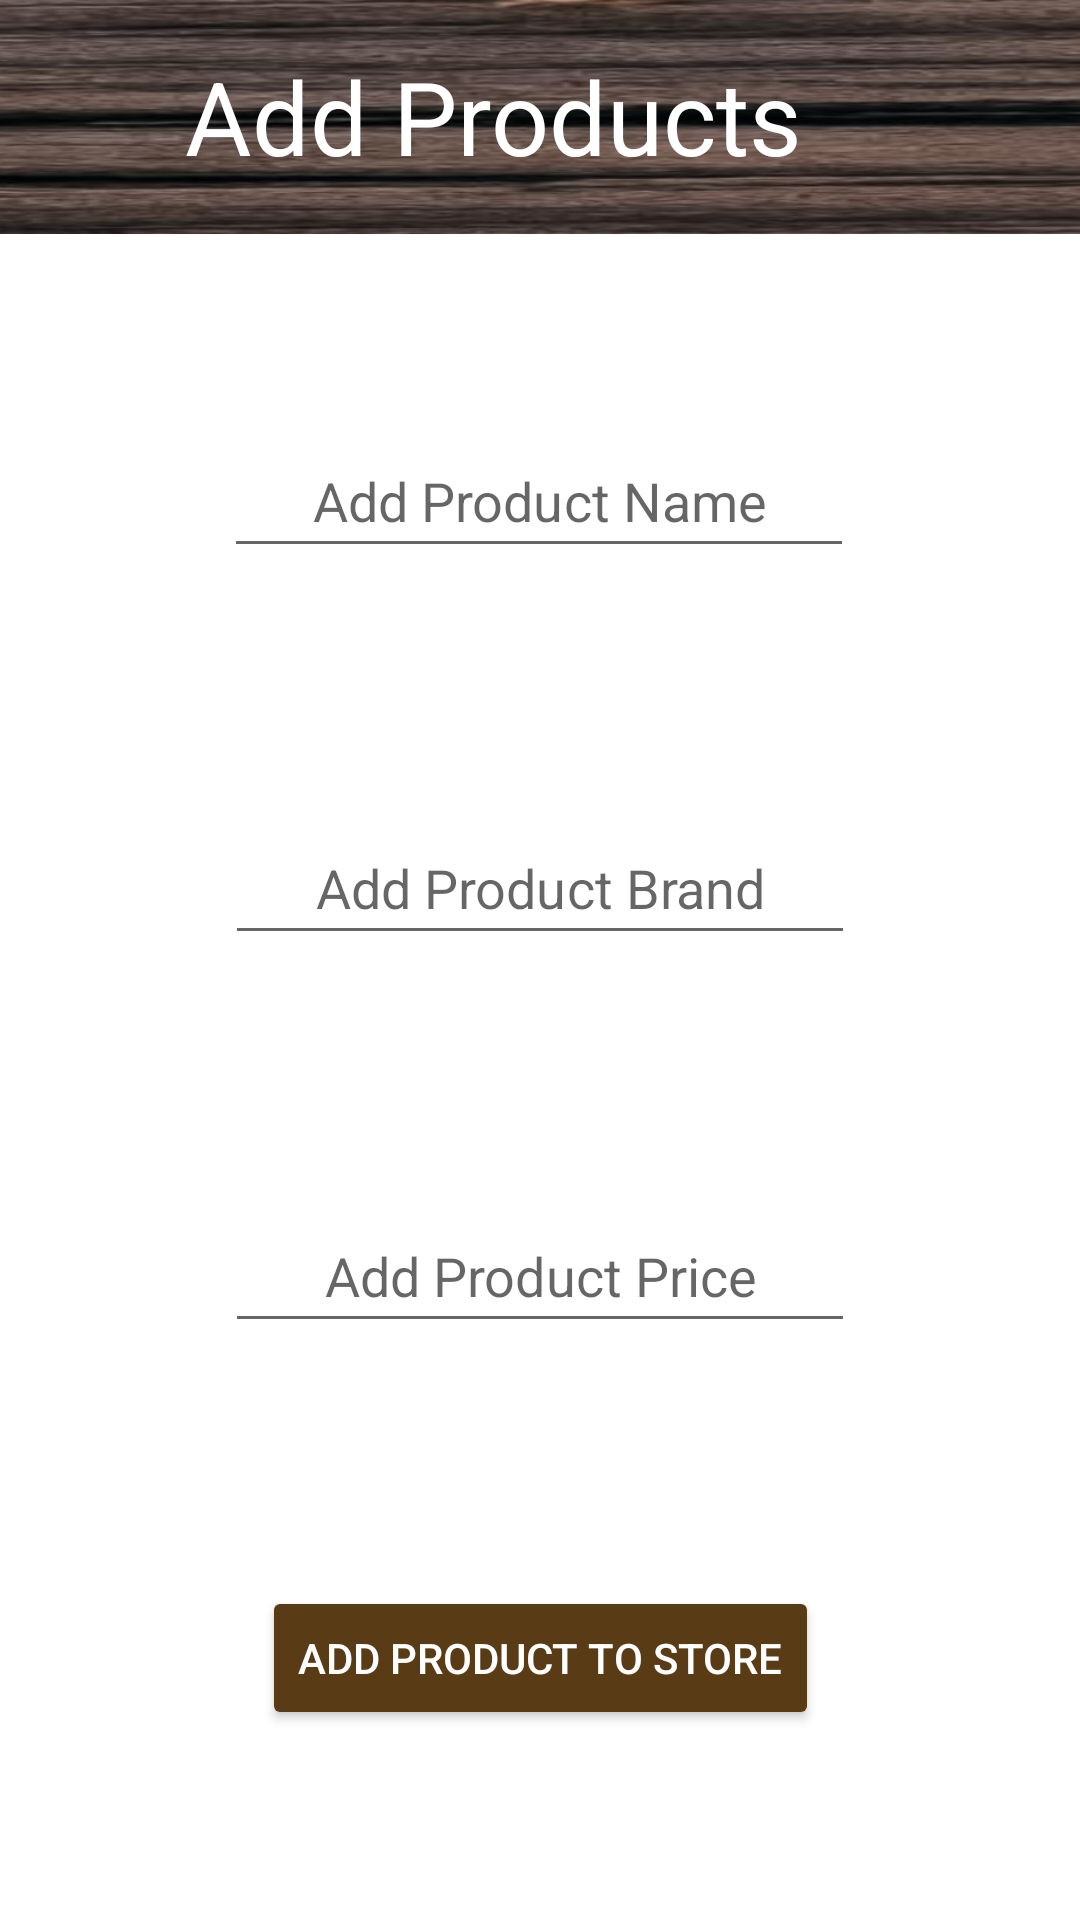

Write the Android layout XML for this screen, with the resource values it uses.
<!-- AndroidManifest.xml: application theme Theme.CSCB07Project -->
<!-- res/layout/activity_store_owner_add.xml -->
<?xml version="1.0" encoding="utf-8"?>
<androidx.constraintlayout.widget.ConstraintLayout xmlns:android="http://schemas.android.com/apk/res/android"
    xmlns:app="http://schemas.android.com/apk/res-auto"
    xmlns:tools="http://schemas.android.com/tools"
    android:id="@+id/storeOwnerAddLayout"
    android:layout_width="match_parent"
    android:layout_height="match_parent"
    tools:context=".StoreOwnerAddActivity"
    android:background="@drawable/appbg3">

    <EditText
        android:id="@+id/productNameText"
        android:layout_width="wrap_content"
        android:layout_height="wrap_content"
        android:ems="10"
        android:hint="@string/productNameText"
        android:inputType="textPersonName"
        android:minHeight="48dp"
        android:textAlignment="center"
        android:textColor="#593B16"
        app:layout_constraintBottom_toTopOf="@+id/productBrandText"
        app:layout_constraintEnd_toEndOf="parent"
        app:layout_constraintHorizontal_bias="0.497"
        app:layout_constraintStart_toStartOf="parent"
        app:layout_constraintTop_toBottomOf="@+id/view4" />

    <EditText
        android:id="@+id/productBrandText"
        android:layout_width="wrap_content"
        android:layout_height="wrap_content"
        android:layout_marginTop="18dp"
        android:ems="10"
        android:hint="@string/productBrandText"
        android:inputType="textPersonName"
        android:minHeight="48dp"
        android:textAlignment="center"
        android:textColor="#593B16"
        app:layout_constraintBottom_toTopOf="@+id/productPriceText"
        app:layout_constraintEnd_toEndOf="parent"
        app:layout_constraintHorizontal_bias="0.5"
        app:layout_constraintStart_toStartOf="parent"
        app:layout_constraintTop_toBottomOf="@+id/productNameText" />

    <EditText
        android:id="@+id/productPriceText"
        android:layout_width="wrap_content"
        android:layout_height="wrap_content"
        android:layout_marginTop="18dp"
        android:ems="10"
        android:hint="@string/productPriceText"
        android:inputType="textPersonName"
        android:minHeight="48dp"
        android:textAlignment="center"
        android:textColor="#593B16"
        app:layout_constraintBottom_toTopOf="@+id/buttonAdd"
        app:layout_constraintEnd_toEndOf="parent"
        app:layout_constraintHorizontal_bias="0.5"
        app:layout_constraintStart_toStartOf="parent"
        app:layout_constraintTop_toBottomOf="@+id/productBrandText" />

    <Button
        android:id="@+id/buttonAdd"
        android:layout_width="wrap_content"
        android:layout_height="48dp"
        android:layout_marginTop="18dp"
        android:backgroundTint="#593B16"
        android:onClick="addToStore"
        android:text="@string/storeOwnerAddButton"
        android:textColor="#FFFFFF"
        app:layout_constraintBottom_toBottomOf="parent"
        app:layout_constraintEnd_toEndOf="parent"
        app:layout_constraintHorizontal_bias="0.5"
        app:layout_constraintStart_toStartOf="parent"
        app:layout_constraintTop_toBottomOf="@+id/productPriceText" />

    <View
        android:id="@+id/view4"
        android:layout_width="412dp"
        android:layout_height="78dp"
        android:background="@drawable/btnbg"
        app:layout_constraintBottom_toBottomOf="parent"
        app:layout_constraintEnd_toEndOf="parent"
        app:layout_constraintHorizontal_bias="0.6"
        app:layout_constraintStart_toStartOf="parent"
        app:layout_constraintTop_toTopOf="parent"
        app:layout_constraintVertical_bias="0.0" />

    <TextView
        android:id="@+id/textView5"
        android:layout_width="wrap_content"
        android:layout_height="wrap_content"
        android:layout_marginTop="16dp"
        android:text="@string/productsMessage"
        android:textColor="#FFFFFF"
        android:textSize="34sp"
        app:layout_constraintEnd_toEndOf="parent"
        app:layout_constraintStart_toStartOf="@+id/view4"
        app:layout_constraintTop_toTopOf="parent" />

</androidx.constraintlayout.widget.ConstraintLayout>
<!-- resources referenced by this layout -->
<resources>
  <!-- drawable btnbg: jpg bitmap (drawable, 13352 bytes) -->
  <string name="productBrandText">Add Product Brand</string>
  <string name="productNameText">Add Product Name</string>
  <string name="productPriceText">Add Product Price</string>
  <string name="productsMessage">Add Products</string>
  <string name="storeOwnerAddButton">ADD PRODUCT TO STORE</string>
  <style name="Theme.CSCB07Project" parent="Theme.MaterialComponents.DayNight.DarkActionBar">
          
          <item name="colorPrimary">@color/purple_500</item>
          <item name="colorPrimaryVariant">@color/purple_700</item>
          <item name="colorOnPrimary">@color/white</item>
          
          <item name="colorSecondary">@color/teal_200</item>
          <item name="colorSecondaryVariant">@color/teal_700</item>
          <item name="colorOnSecondary">@color/black</item>
          
          <item name="android:statusBarColor" tools:targetApi="l">?attr/colorPrimaryVariant</item>
          
      </style>
  <!-- not gathered from this repository: default colours our renderer supplied (Android Studio template values) -->
  <color name="purple_500">#FF6200EE</color>
  <color name="purple_700">#FF3700B3</color>
  <color name="teal_200">#FF03DAC5</color>
  <color name="teal_700">#FF018786</color>
  <color name="black">#FF000000</color>
  <color name="white">#FFFFFFFF</color>
</resources>
